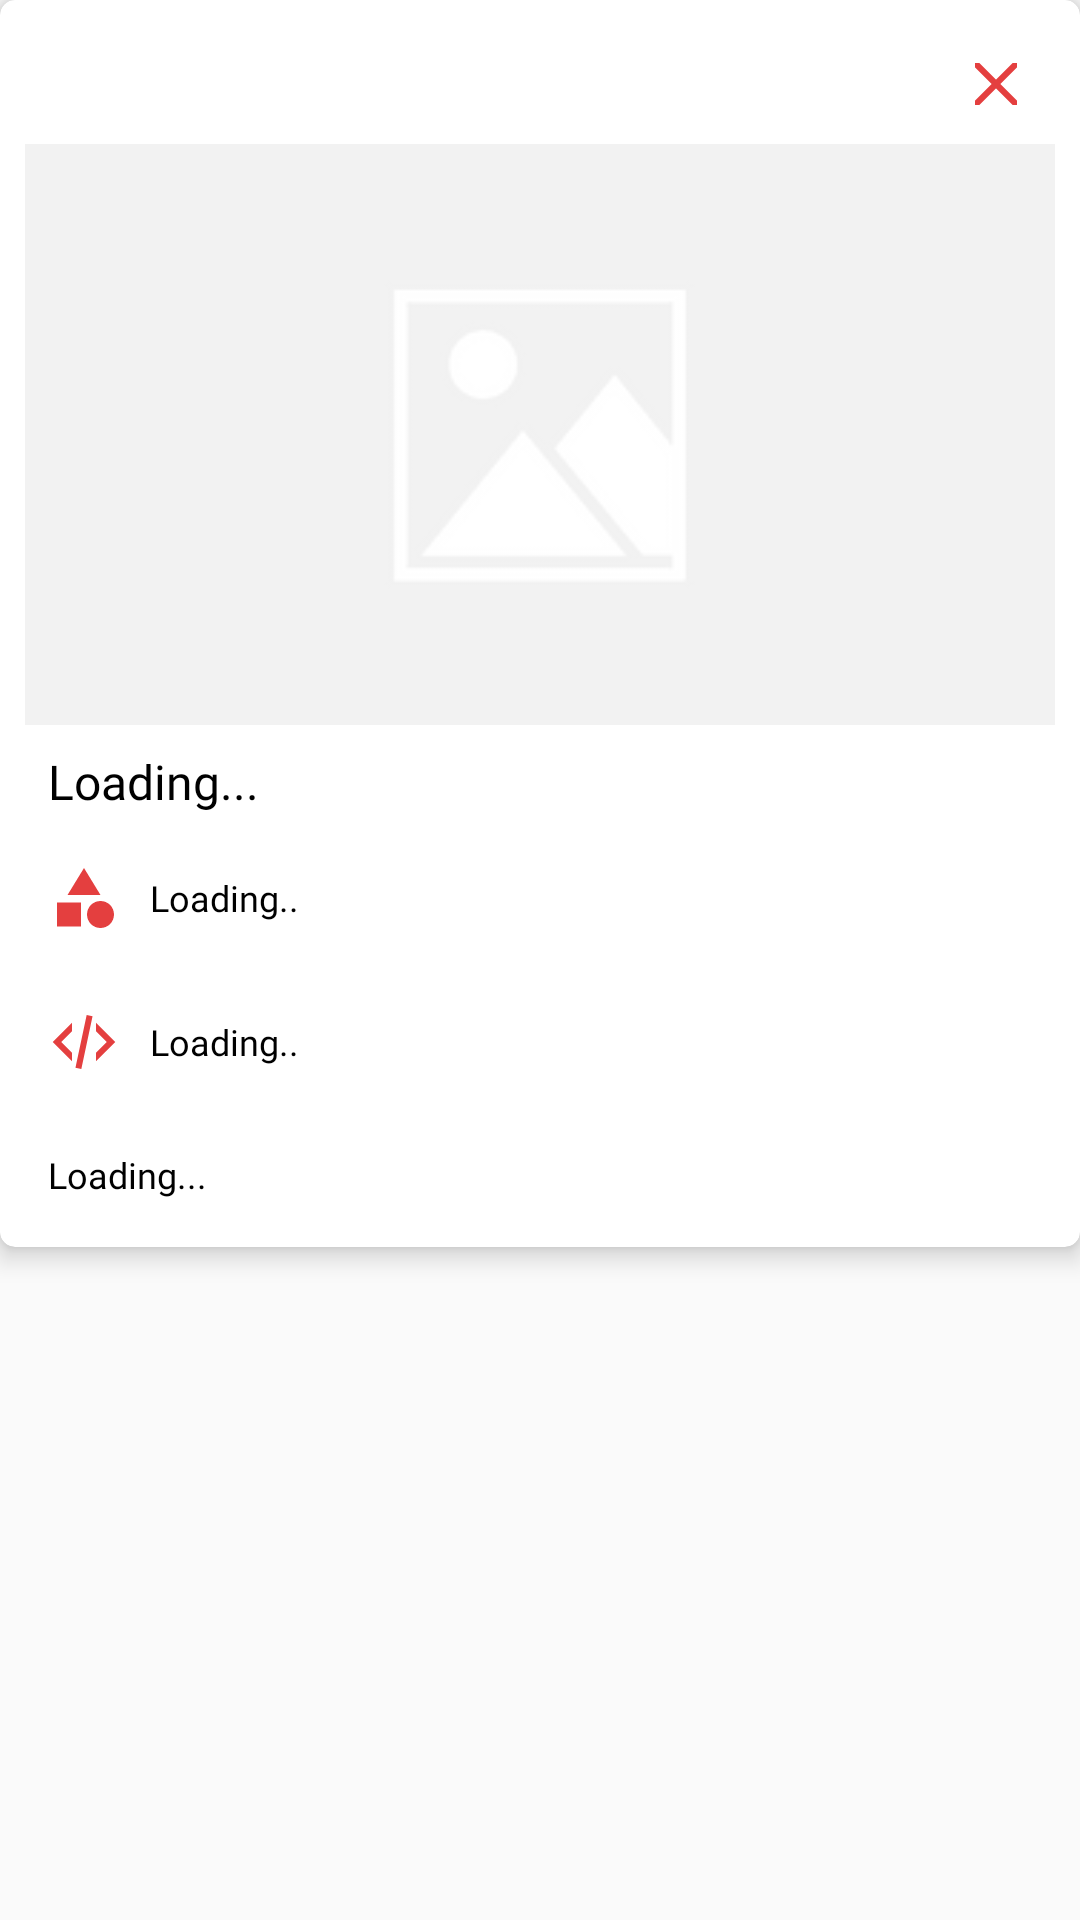

Reconstruct the res/layout file that produces this screen, plus the resources it refers to.
<!-- AndroidManifest.xml: application theme AppTheme -->
<!-- res/layout/dialog_course_info.xml -->
<?xml version="1.0" encoding="utf-8"?>
<RelativeLayout
    xmlns:android="http://schemas.android.com/apk/res/android"
    xmlns:app="http://schemas.android.com/apk/res-auto"
    xmlns:tools="http://schemas.android.com/tools"
    android:layout_width="match_parent"
    android:layout_height="wrap_content" >

    <android.support.v7.widget.CardView
        app:cardElevation="5dp"
        app:cardBackgroundColor="@color/white"
        android:layout_width="match_parent"
        android:layout_height="wrap_content"
        app:cardCornerRadius="5dp">

        <LinearLayout
            android:padding="8dp"
            android:orientation="vertical"
            android:layout_width="match_parent"
            android:layout_height="wrap_content">

            <ImageView
                android:id="@+id/close_dialog"
                android:layout_gravity="end"
                android:layout_margin="4dp"
                android:foreground="?android:attr/selectableItemBackground"
                android:focusable="true"
                android:clickable="true"
                android:padding="4dp"
                app:srcCompat="@drawable/ic_close"
                android:layout_width="wrap_content"
                android:layout_height="wrap_content" />

            <ImageView
                android:id="@+id/course_image"
                android:src="@drawable/course_default"
                android:adjustViewBounds="true"
                android:layout_width="match_parent"
                android:layout_height="wrap_content" />

            <TextView
                android:id="@+id/course_name"
                android:textColor="@android:color/black"
                android:text="Loading..."
                android:fontFamily="@font/main_font"
                android:textSize="16sp"
                android:padding="8dp"
                android:layout_width="match_parent"
                android:layout_height="wrap_content" />

            <TextView
                android:id="@+id/course_category"
                android:drawableLeft="@drawable/ic_category_support"
                android:text="Loading.."
                android:gravity="center|start"
                android:drawablePadding="10dp"
                android:textSize="12sp"
                android:fontFamily="@font/main_font"
                android:padding="8dp"
                android:textColor="@color/black"
                android:layout_marginBottom="8dp"
                android:layout_width="match_parent"
                android:layout_height="wrap_content" />

            <TextView
                android:id="@+id/course_language"
                android:drawableLeft="@drawable/ic_code_support"
                android:text="Loading.."
                android:gravity="center|start"
                android:drawablePadding="10dp"
                android:fontFamily="@font/main_font"
                android:textSize="12sp"
                android:padding="8dp"
                android:textColor="@color/black"
                android:layout_marginBottom="8dp"
                android:layout_width="match_parent"
                android:layout_height="wrap_content" />

            <TextView
                android:id="@+id/course_description"
                android:drawableLeft="@drawable/ic_description_support"
                android:text="Loading..."
                android:gravity="center|start"
                android:drawablePadding="10dp"
                android:textSize="12sp"
                android:padding="8dp"
                android:fontFamily="@font/main_font"
                android:textColor="@color/black"
                android:layout_width="match_parent"
                android:layout_height="wrap_content" />

        </LinearLayout>

    </android.support.v7.widget.CardView>

</RelativeLayout>
<!-- resources referenced by this layout -->
<resources>
  <color name="black">#000000</color>
  <color name="white">#FFFFFF</color>
  <!-- drawable course_default: png bitmap (drawable, 1264 bytes) -->
  <!-- drawable ic_category_support (drawable) -->
  <layer-list xmlns:android="http://schemas.android.com/apk/res/android">
      <item android:drawable="@drawable/ic_category"/>
  </layer-list>
  <!-- drawable ic_close (drawable) -->
  <vector xmlns:android="http://schemas.android.com/apk/res/android"
      android:height="24dp"
      android:width="24dp"
      android:viewportWidth="24"
      android:viewportHeight="24">
      <path android:fillColor="@color/colorPrimary" android:pathData="M13.46,12L19,17.54V19H17.54L12,13.46L6.46,19H5V17.54L10.54,12L5,6.46V5H6.46L12,10.54L17.54,5H19V6.46L13.46,12Z" />
  </vector>
  <!-- drawable ic_code_support (drawable) -->
  <layer-list xmlns:android="http://schemas.android.com/apk/res/android">
      <item android:drawable="@drawable/ic_code"/>
  </layer-list>
  <!-- drawable ic_description_support (drawable) -->
  <layer-list xmlns:android="http://schemas.android.com/apk/res/android">
      <item android:drawable="@drawable/ic_description"/>
  </layer-list>
  <style name="AppTheme" parent="Theme.AppCompat.Light.NoActionBar">
          <item name="colorPrimary">@color/colorPrimary</item>
          <item name="colorPrimaryDark">@color/colorPrimaryDark</item>
          <item name="colorAccent">@color/colorAccent</item>
          <item name="android:colorAccent" tools:targetApi="lollipop">@color/colorAccent</item>
          <item name="android:actionMenuTextColor">@color/colorPrimary</item>
          <item name="android:textViewStyle">@style/myFont</item>
  
      </style>
  <!-- drawable ic_category (drawable) -->
  <vector xmlns:android="http://schemas.android.com/apk/res/android"
      android:height="24dp"
      android:width="24dp"
      android:viewportWidth="24"
      android:viewportHeight="24">
      <path android:fillColor="@color/colorPrimary" android:pathData="M11,13.5V21.5H3V13.5H11M12,2L17.5,11H6.5L12,2M17.5,13C20,13 22,15 22,17.5C22,20 20,22 17.5,22C15,22 13,20 13,17.5C13,15 15,13 17.5,13Z" />
  </vector>
  <color name="colorPrimary">#E43F3F</color>
  <!-- drawable ic_code (drawable) -->
  <vector xmlns:android="http://schemas.android.com/apk/res/android"
      android:height="24dp"
      android:width="24dp"
      android:viewportWidth="24"
      android:viewportHeight="24">
      <path android:fillColor="@color/colorPrimary" android:pathData="M12.89,3L14.85,3.4L11.11,21L9.15,20.6L12.89,3M19.59,12L16,8.41V5.58L22.42,12L16,18.41V15.58L19.59,12M1.58,12L8,5.58V8.41L4.41,12L8,15.58V18.41L1.58,12Z" />
  </vector>
  <color name="colorPrimaryDark">#E12929</color>
  <color name="colorAccent">#E43F3F</color>
  <style name="myFont" parent="android:Widget.TextView">
          <item name="android:fontFamily">@font/main_font</item>
      </style>
</resources>
